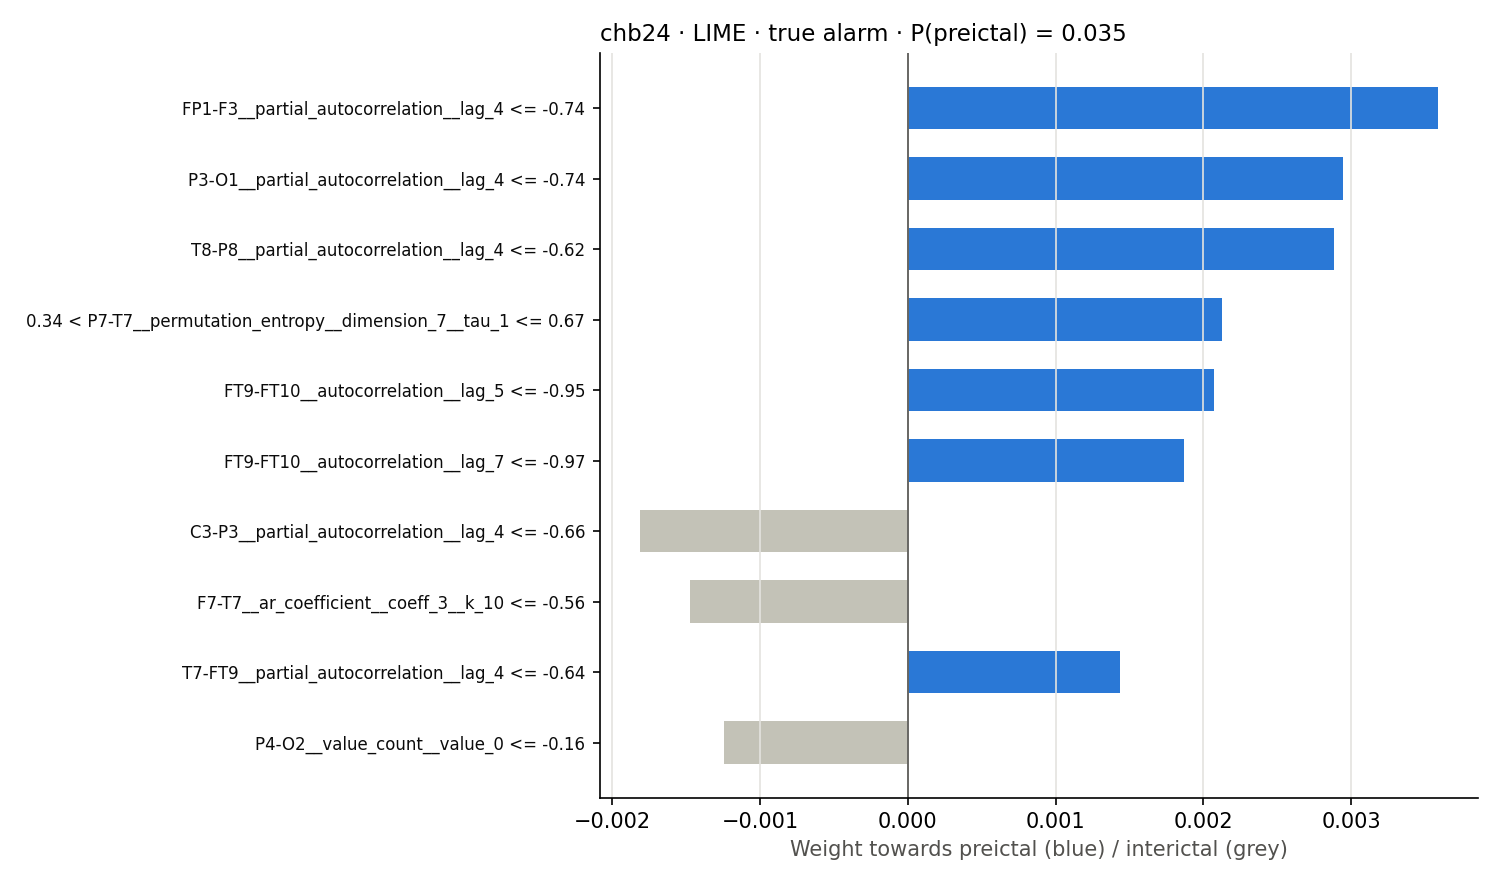

The file beside this chart, header and first rows:
rule, weight
FP1-F3__partial_autocorrelation__lag_4 <…, 0.003585
P3-O1__partial_autocorrelation__lag_4 <=…, 0.002943
T8-P8__partial_autocorrelation__lag_4 <=…, 0.002886
0.34 < P7-T7__permutation_entropy__dimen…, 0.002127
FT9-FT10__autocorrelation__lag_5 <= -0.9…, 0.002073
FT9-FT10__autocorrelation__lag_7 <= -0.9…, 0.001871
C3-P3__partial_autocorrelation__lag_4 <=…, -0.001814
F7-T7__ar_coefficient__coeff_3__k_10 <= …, -0.001474
T7-FT9__partial_autocorrelation__lag_4 <…, 0.001436
P4-O2__value_count__value_0 <= -0.16, -0.001244
